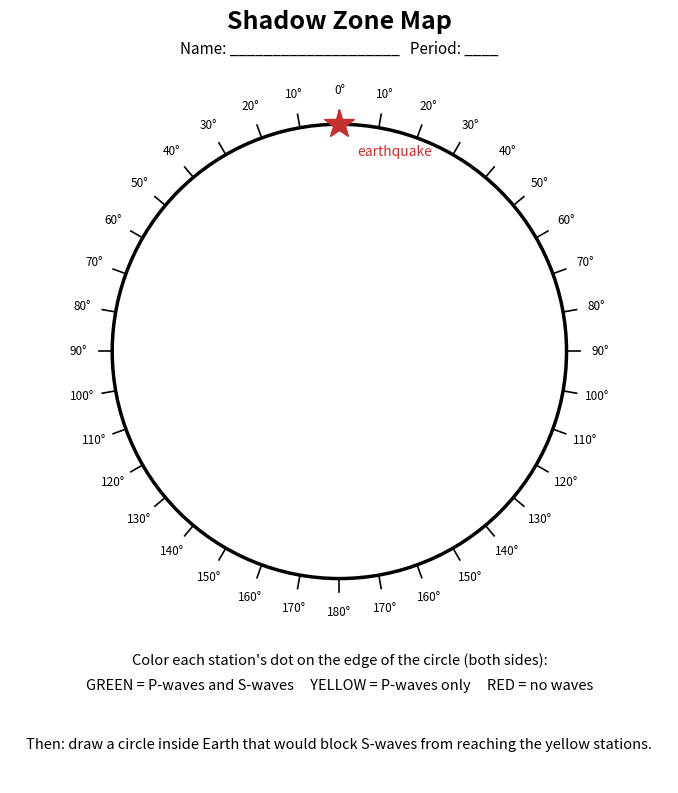
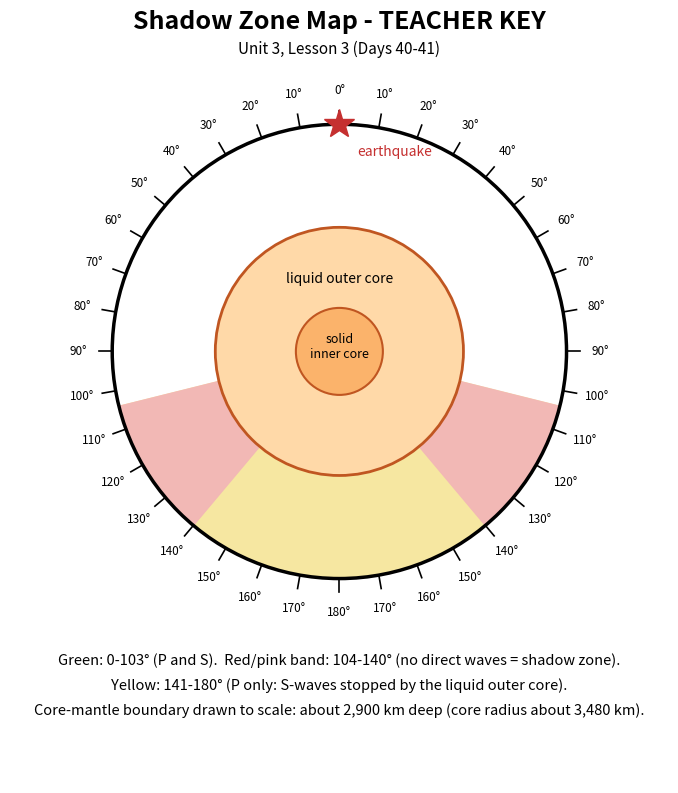

Reproduce these figures in Python, in order.
"""Builds the printable shadow-zone map (student) and its key (teacher) for Unit 3 Lesson 3."""
import math
import matplotlib
matplotlib.use("Agg")
import matplotlib.pyplot as plt
from matplotlib.patches import Circle, Wedge


def draw(path, key):
    fig, ax = plt.subplots(figsize=(8.5, 11))
    ax.set_xlim(-1.45, 1.45); ax.set_ylim(-1.9, 1.5); ax.set_aspect("equal"); ax.axis("off")
    title = "Shadow Zone Map - TEACHER KEY" if key else "Shadow Zone Map"
    ax.text(0, 1.42, title, ha="center", fontsize=18, weight="bold")
    ax.text(0, 1.31, "Name: ____________________   Period: ____" if not key else "Unit 3, Lesson 3 (Days 40-41)",
            ha="center", fontsize=11)
    if key:
        # S-wave shadow (104-180 deg) and P-wave shadow (104-140 deg), both sides
        ax.add_patch(Wedge((0, 0), 1, 90 - 180, 90 - 104, color="#f6e7a1"))
        ax.add_patch(Wedge((0, 0), 1, 90 + 104, 90 + 180, color="#f6e7a1"))
        ax.add_patch(Wedge((0, 0), 1, 90 - 140, 90 - 104, color="#f2b8b5"))
        ax.add_patch(Wedge((0, 0), 1, 90 + 104, 90 + 140, color="#f2b8b5"))
        ax.add_patch(Circle((0, 0), 3480 / 6371, fill=True, color="#ffd9a8", ec="#c05621", lw=2))
        ax.add_patch(Circle((0, 0), 1220 / 6371, fill=True, color="#fbb36b", ec="#c05621", lw=1.5))
        ax.text(0, 0.30, "liquid outer core", ha="center", fontsize=10)
        ax.text(0, -0.03, "solid\ninner core", ha="center", fontsize=9)
    ax.add_patch(Circle((0, 0), 1, fill=False, lw=2.5))
    for d in range(0, 181, 10):
        for side in (1, -1):
            if side == -1 and d in (0, 180):
                continue
            a = math.radians(90 - side * d)
            x, y = math.cos(a), math.sin(a)
            ax.plot([x, 1.06 * x], [y, 1.06 * y], color="black", lw=1.2)
            ax.text(1.15 * x, 1.15 * y, f"{d}°", ha="center", va="center", fontsize=8.5)
    ax.plot(0, 1, marker="*", markersize=22, color="#c53030")
    ax.text(0.08, 0.86, "earthquake", fontsize=10, color="#c53030")
    legend = ["Color each station's dot on the edge of the circle (both sides):",
              "GREEN = P-waves and S-waves     YELLOW = P-waves only     RED = no waves"]
    if key:
        legend = ["Green: 0-103° (P and S).  Red/pink band: 104-140° (no direct waves = shadow zone).",
                  "Yellow: 141-180° (P only: S-waves stopped by the liquid outer core).",
                  "Core-mantle boundary drawn to scale: about 2,900 km deep (core radius about 3,480 km)."]
    for i, line in enumerate(legend):
        ax.text(0, -1.38 - 0.11 * i, line, ha="center", fontsize=10.5)
    if not key:
        ax.text(0, -1.75, "Then: draw a circle inside Earth that would block S-waves from reaching the yellow stations.",
                ha="center", fontsize=10.5, style="italic")
    fig.savefig(path, bbox_inches="tight")
    plt.close(fig)


draw("shadow-zone-map.pdf", key=False)
draw("shadow-zone-map-KEY.pdf", key=True)
draw("shadow-zone-map-KEY.png", key=True)
